Run: headless pygame with SDL's dummy video driver; simulated clock (each Clock.tick advances the game by its frame time, no real sleeping); random seed 0; keys injected as events and as key.get_pressed() state; no mouse input.
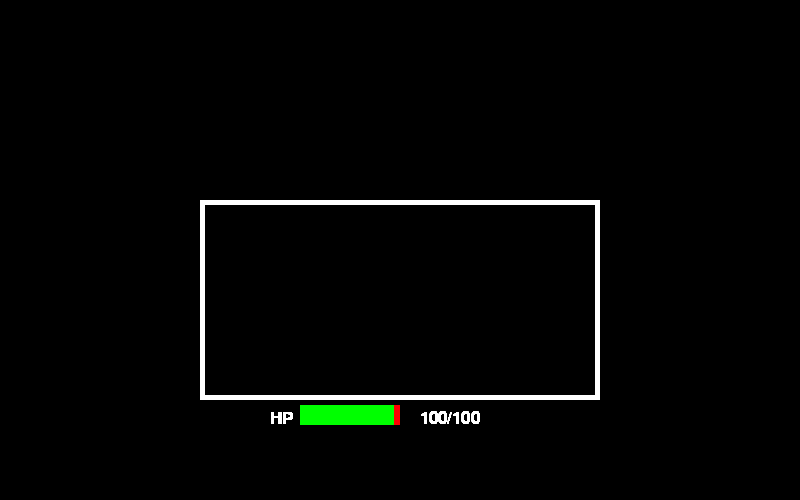
Frame 1 of 4 · flips 1–60 · no input
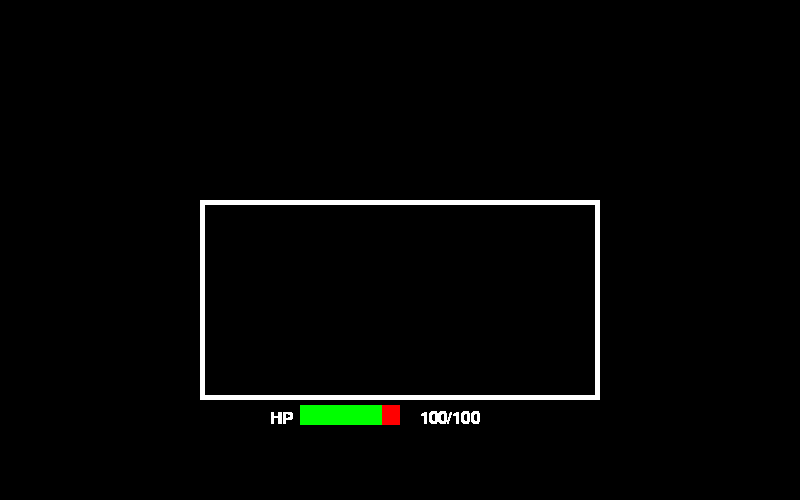
Frame 2 of 4 · flips 61–180 · tapped SPACE, RETURN · held RIGHT (→), D
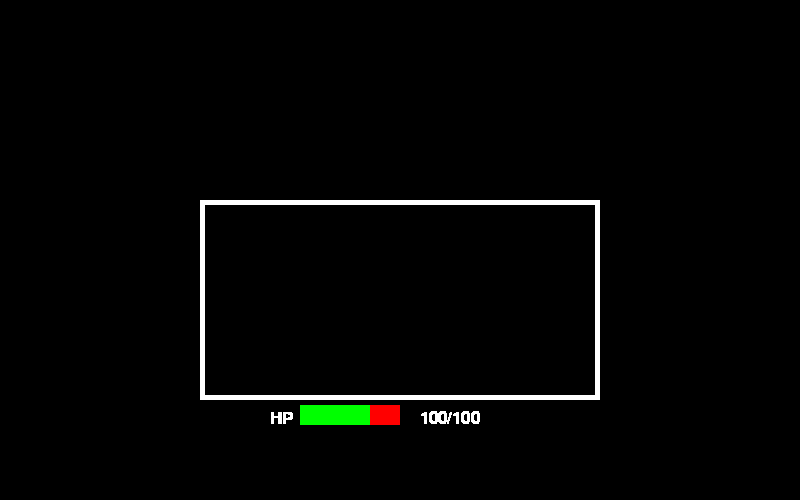
Frame 3 of 4 · flips 181–300 · held DOWN (↓), S
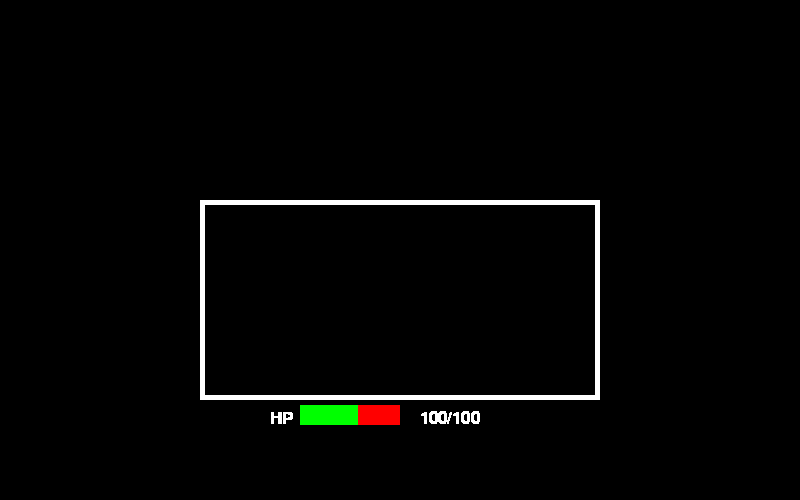
Frame 4 of 4 · flips 301–420 · held LEFT (←), A, UP (↑), W

The pygame program that drew these frames:

import math
import random
import time
import sys
import pygame as pg


WIDTH = 800
HEIGHT = 500


def main():
    pg.display.set_caption("Under tale")
    screen = pg.display.set_mode((WIDTH, HEIGHT))
    sikaku1 = pg.Surface((400, 200))
    pg.draw.rect(sikaku1, (255, 255, 255), (0, 0, 400, 200))
    pg.draw.rect(sikaku1, (0, 0, 0), (5, 5, 390, 190))
    hpbar_width = 100
    hpbar_sur = pg.Surface((250, 50)) # HPバーが表示される空間
    hp_fonto = pg.font.Font(None, 25)
    hp_txt_num = hp_fonto.render(f"{hpbar_width}/100", True, (255, 255, 255))
    hp_txt = hp_fonto.render("HP", True, (255, 255, 255))


    tmr = 0
    while True:
        screen.blit(sikaku1, (200, 200))
        screen.blit(hpbar_sur, (250, 405)) # hpbar_surの表示位置の指定
        hpbar_sur.blit(hp_txt_num, [170, 5])
        hpbar_sur.blit(hp_txt, [20, 5])
        for event in pg.event.get():
            if event.type == pg.QUIT:
                return 0
        
        pg.draw.rect(hpbar_sur, (255, 0, 0), (50, 0, 100, 20)) # HPバー（赤）を表示
        pg.draw.rect(hpbar_sur, (0, 255, 0), (50, 0, hpbar_width-tmr/10, 20))  # HPバー（緑）を表示
        hpbar_sur.set_colorkey((0, 0, 0))  

        pg.display.update()
        tmr += 1


if __name__ == "__main__":
    pg.init()
    main()
    pg.quit()
    sys.exit()
